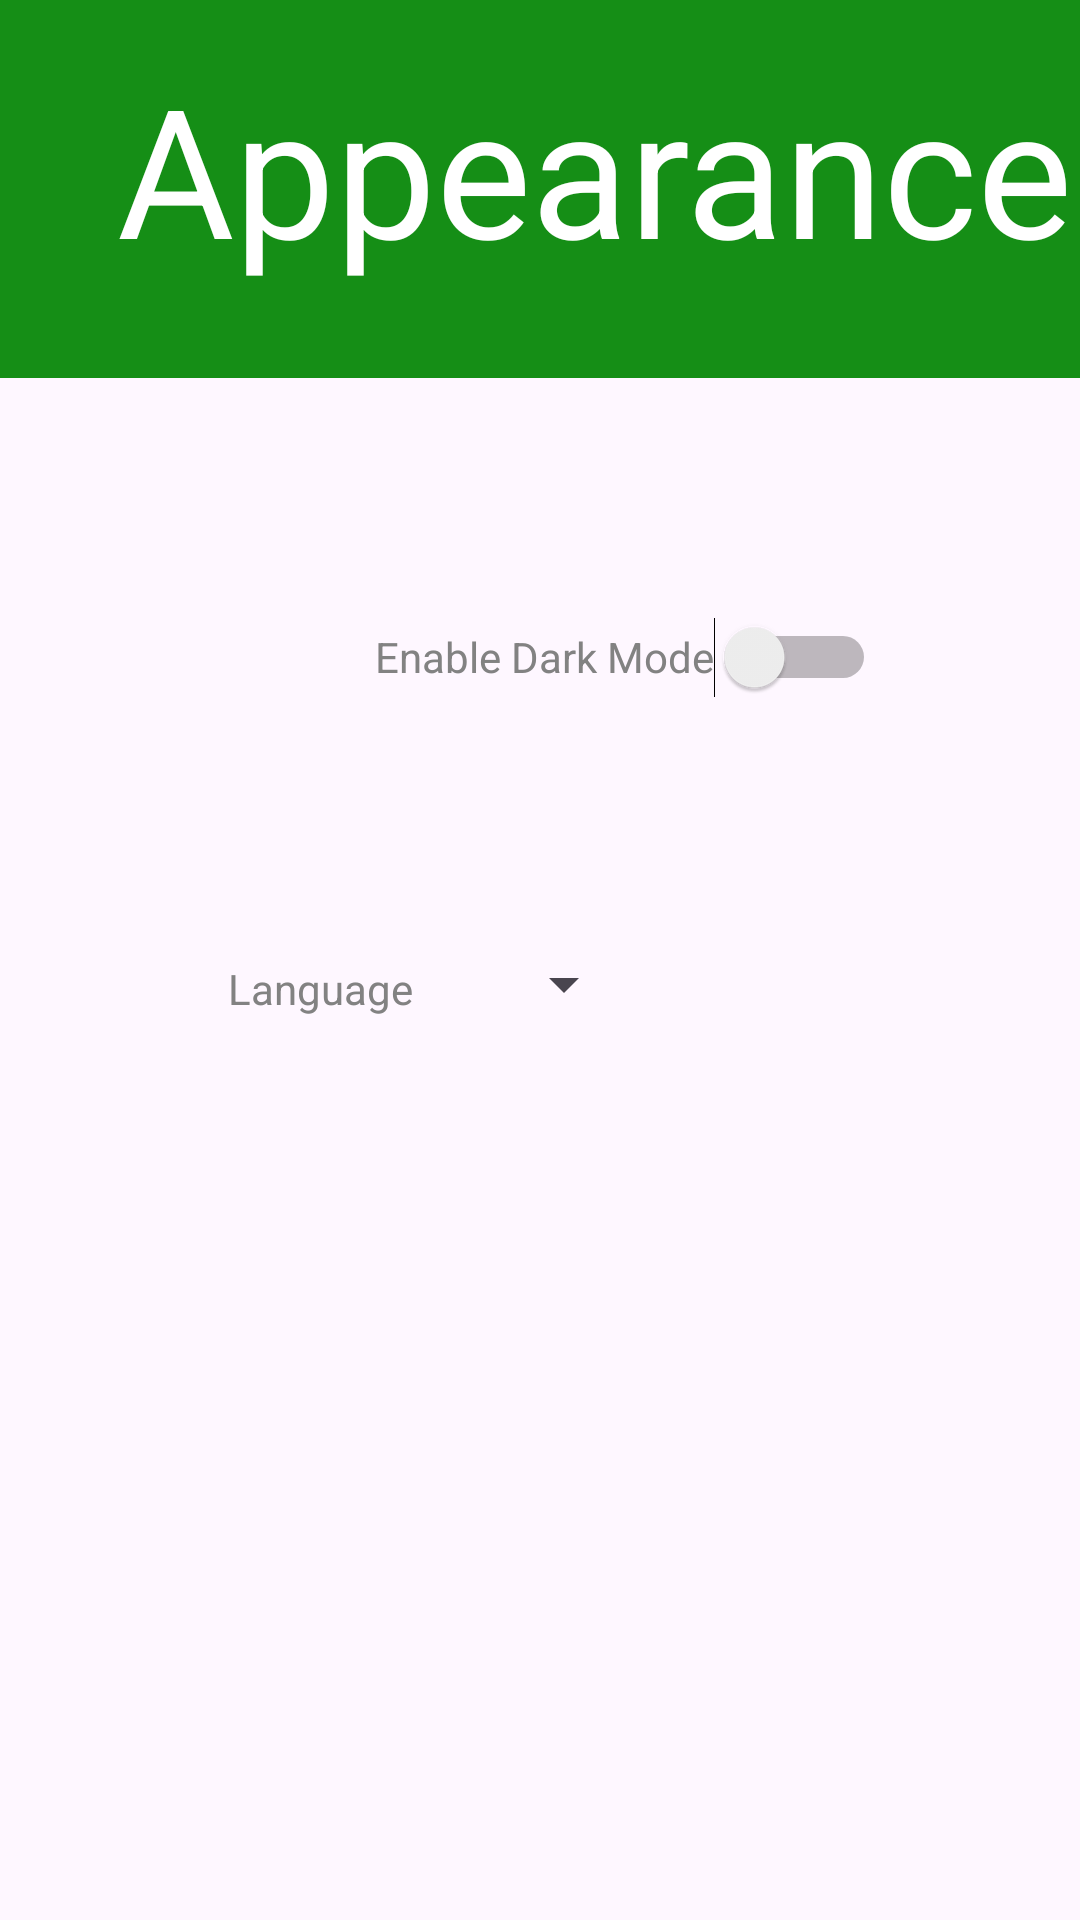

Reconstruct the res/layout file that produces this screen, plus the resources it refers to.
<!-- AndroidManifest.xml: application theme Theme.SettingsPage -->
<!-- res/layout/activity_appearance.xml -->
<?xml version="1.0" encoding="utf-8"?>
<androidx.constraintlayout.widget.ConstraintLayout xmlns:android="http://schemas.android.com/apk/res/android"
    xmlns:app="http://schemas.android.com/apk/res-auto"
    xmlns:tools="http://schemas.android.com/tools"
    android:layout_width="match_parent"
    android:layout_height="match_parent"
    tools:context=".Account">

    <TextView
        android:id="@+id/textView10"
        android:layout_width="547dp"
        android:layout_height="126dp"
        android:layout_marginBottom="605dp"
        android:background="@drawable/rounded_rectangle"
        android:padding="16dp"
        app:layout_constraintBottom_toBottomOf="parent"
        app:layout_constraintEnd_toEndOf="parent"
        app:layout_constraintStart_toStartOf="parent"
        app:layout_constraintTop_toTopOf="parent"
        app:layout_constraintVertical_bias="0.0"
        tools:layout_editor_absoluteX="-25dp"
        tools:layout_editor_absoluteY="-13dp" />

    <TextView
        android:id="@+id/txt_FullName"
        android:layout_width="300dp"
        android:layout_height="70dp"
        android:layout_marginTop="180dp"
        android:background="@drawable/rounded_rectangle_notifications"
        android:padding="16dp"
        android:textColor="@color/black"
        android:textSize="18sp"
        app:layout_constraintEnd_toEndOf="parent"
        app:layout_constraintHorizontal_bias="0.495"
        app:layout_constraintStart_toStartOf="parent"
        app:layout_constraintTop_toTopOf="parent" />

    <TextView
        android:id="@+id/txt_Email"
        android:layout_width="300dp"
        android:layout_height="70dp"
        android:layout_marginTop="292dp"
        android:background="@drawable/rounded_rectangle_notifications"
        android:padding="16dp"
        android:textColor="@color/black"
        android:textSize="18sp"
        app:layout_constraintEnd_toEndOf="parent"
        app:layout_constraintHorizontal_bias="0.495"
        app:layout_constraintStart_toStartOf="parent"
        app:layout_constraintTop_toTopOf="parent" />

    

    

    

    

    <TextView
        android:id="@+id/txt_Appearance"
        android:layout_width="333dp"
        android:layout_height="116dp"
        android:layout_marginStart="39dp"
        android:layout_marginTop="16dp"
        android:text="Appearance"
        android:textColor="@color/white"
        android:textSize="60sp"
        app:layout_constraintStart_toStartOf="parent"
        app:layout_constraintTop_toTopOf="parent" />

    <Switch
        android:id="@+id/switch_EnableDarkMode"
        android:layout_width="wrap_content"
        android:layout_height="wrap_content"
        android:layout_marginStart="125dp"
        android:layout_marginTop="195dp"
        android:minHeight="48dp"
        android:text="Enable Dark Mode"
        android:textColor="#828282"
        app:layout_constraintStart_toStartOf="parent"
        app:layout_constraintTop_toTopOf="parent" />

    <TextView
        android:id="@+id/txt_SelectLanguage"
        android:layout_width="wrap_content"
        android:layout_height="wrap_content"
        android:layout_marginStart="76dp"
        android:layout_marginTop="320dp"
        android:text="Language"
        android:textColor="#828282"
        app:layout_constraintStart_toStartOf="parent"
        app:layout_constraintTop_toTopOf="parent" />

    <Spinner
        android:id="@+id/xml_spinner"
        android:layout_width="wrap_content"
        android:layout_height="wrap_content"
        android:layout_marginStart="164dp"
        android:layout_marginTop="304dp"
        android:minHeight="48dp"
        app:layout_constraintStart_toStartOf="parent"
        app:layout_constraintTop_toTopOf="parent" />

</androidx.constraintlayout.widget.ConstraintLayout>
<!-- resources referenced by this layout -->
<resources>
  <color name="black">#FF000000</color>
  <color name="white">#FFFFFFFF</color>
  <!-- drawable rounded_rectangle (drawable) -->
  <shape xmlns:android="http://schemas.android.com/apk/res/android"
      android:shape="rectangle">
      <corners android:radius="16dp" /> 
      <solid android:color="#158E16" /> 
      <stroke
          android:width="2dp"
          android:color="#158E16" /> 
  </shape>
  <style name="Theme.SettingsPage" parent="Base.Theme.SettingsPage" />
  <style name="Base.Theme.SettingsPage" parent="Theme.Material3.DayNight.NoActionBar">
          
          <item name="colorPrimary">@color/my_light_primary</item>
          <item name="colorOnPrimary">@color/my_light_on_primary</item>
          <item name="backgroundColor">@color/my_light_background</item>
          <item name="colorSurface">@color/my_light_surface</item>
          <item name="colorOnSurface">@color/my_light_on_surface</item>
      </style>
</resources>
